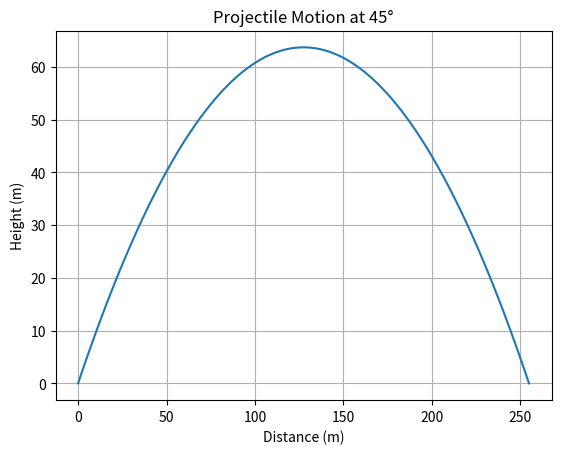

This figure's Python source:
import numpy as np
import matplotlib.pyplot as plt

def projectile_motion(v0, angle, time):
    g = 9.81  # Acceleration due to gravity (m/s^2)
    angle_rad = np.radians(angle)
    
    # Horizontal and vertical components of initial velocity
    v0x = v0 * np.cos(angle_rad)
    v0y = v0 * np.sin(angle_rad)
    
    # Position as a function of time
    x = v0x * time
    y = v0y * time - 0.5 * g * time**2
    
    return x, y

# Initial conditions
v0 = 50  # Initial velocity (m/s)
angle = 45  # Launch angle (degrees)
g = 9.81  # Define gravity here for use in time of flight calculation

# Calculate time of flight (the time it takes for the projectile to land)
t_flight = 2 * v0 * np.sin(np.radians(angle)) / g

# Generate time points up to the calculated time of flight
t = np.linspace(0, t_flight, num=100)

# Calculate trajectory
trajectory = np.array([projectile_motion(v0, angle, ti) for ti in t])

# Plotting the trajectory
plt.figure()
plt.plot(trajectory[:, 0], trajectory[:, 1])
plt.title('Projectile Motion at 45°')
plt.xlabel('Distance (m)')
plt.ylabel('Height (m)')
plt.grid(True)
plt.show()
